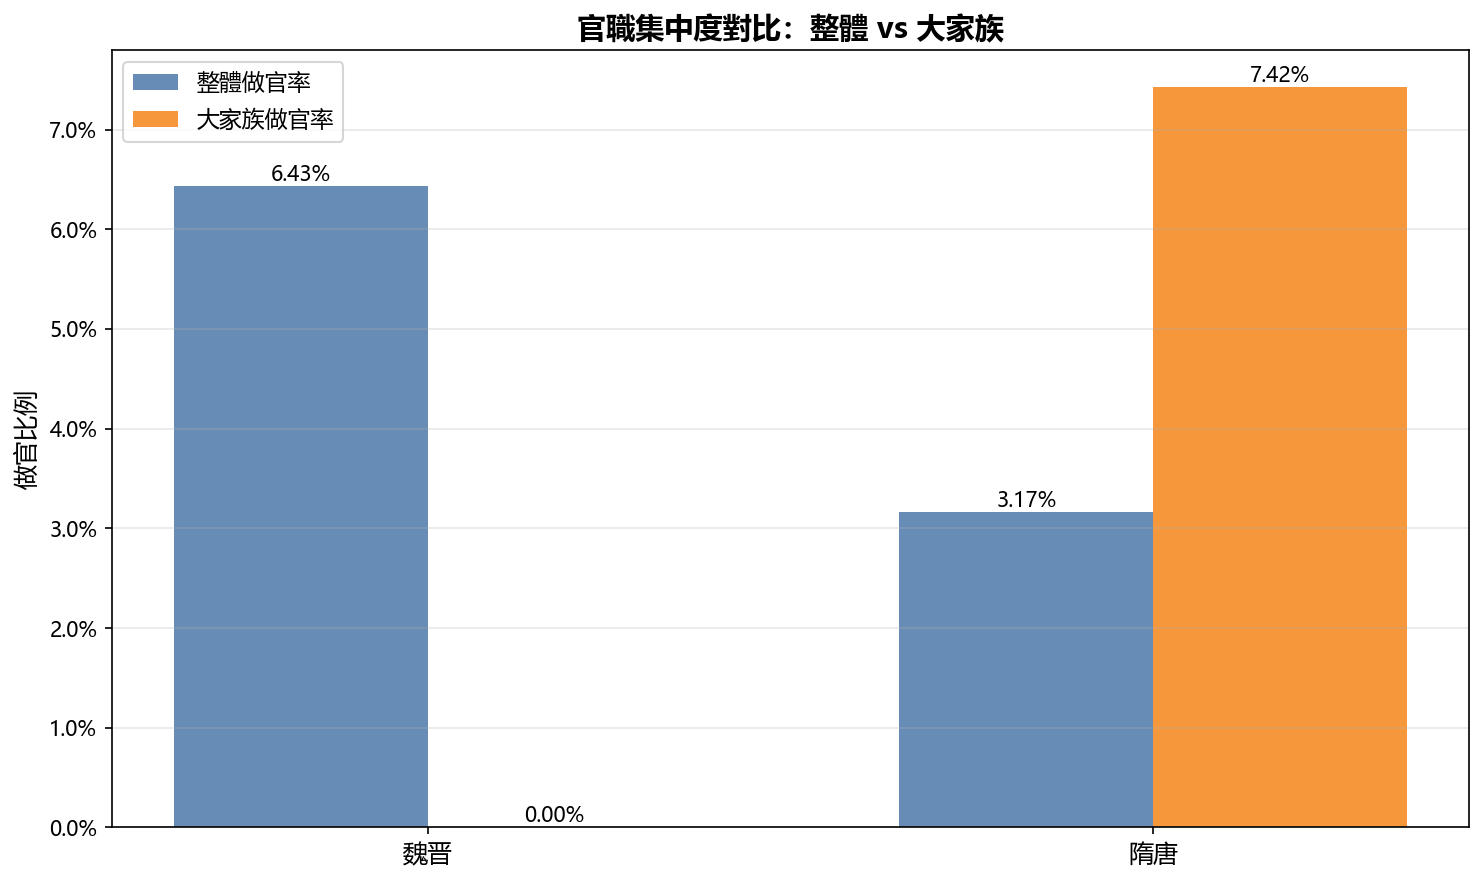

Data behind this chart, as committed beside it:
group, n_persons, n_officials, official_ratio, lcc_size, lcc_officials, lcc_official_ratio, shannon_diversity
魏晋, 2643, 170, 0.06432, 118, 0, 0.0, 1.698
隋唐, 58217, 1843, 0.03166, 16546, 1228, 0.07422, 2.855
